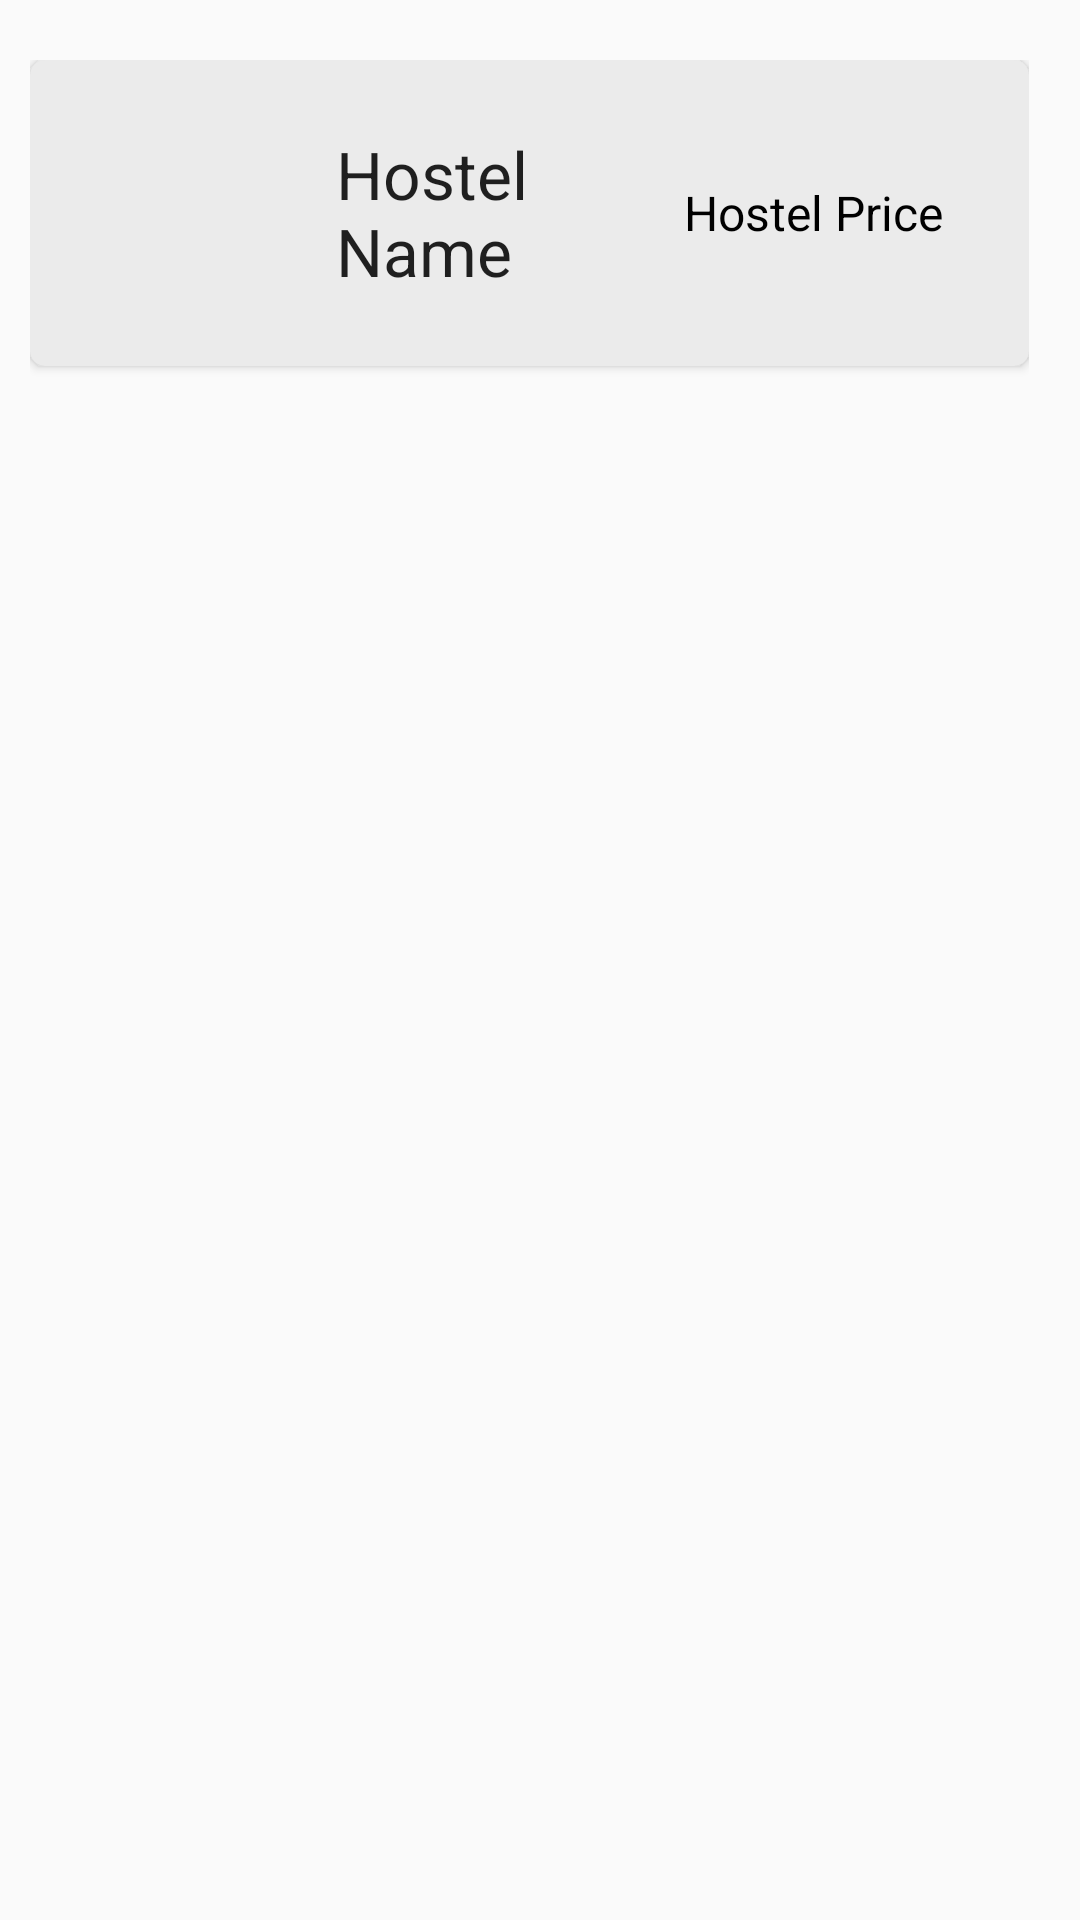

Reconstruct the res/layout file that produces this screen, plus the resources it refers to.
<!-- AndroidManifest.xml: application theme AppTheme -->
<!-- res/layout/hostellist.xml -->
<?xml version="1.0" encoding="utf-8"?>
<RelativeLayout xmlns:android="http://schemas.android.com/apk/res/android"
    xmlns:tools="http://schemas.android.com/tools"
    xmlns:app="http://schemas.android.com/apk/res-auto"
    android:orientation="vertical"
    android:layout_width="match_parent"
    android:layout_height="wrap_content"
    style="@style/Layout_Page"
    >

    <android.support.v7.widget.CardView
        android:layout_width="match_parent"
        android:layout_height="wrap_content"
        android:layout_marginBottom="5dp"
        app:cardCornerRadius="5dp"

        app:cardBackgroundColor="@color/card_view_each"
        >

     <RelativeLayout
         android:layout_width="match_parent"
         android:layout_height="wrap_content">

    <ImageView
        android:id="@+id/hostel_image"
        android:layout_width="90dp"
        android:layout_height="90dp"
        android:layout_centerVertical="true"
        android:layout_alignParentStart="true"
        android:layout_marginBottom="6dp"
        android:layout_marginStart="4dp"
        android:layout_marginTop="6dp"
        android:scaleType="centerInside"
        tools:src="@mipmap/ic_launcher"
        android:contentDescription="@string/hostel_image"
        android:layout_marginLeft="3dp"
        android:layout_alignParentLeft="true" />

    <TextView
        android:id="@+id/hostel_name"
        android:layout_width="100dp"
        android:layout_height="wrap_content"
        android:layout_centerVertical="true"
        android:layout_toRightOf="@+id/hostel_image"
        android:layout_marginLeft="8dp"
        android:layout_marginRight="8dp"
        android:text="@string/hostel_name"
        android:textAppearance="@style/Base.TextAppearance.AppCompat.Large"/>

    <TextView
        android:id="@+id/hostel_price"
        android:layout_width="100dp"
        android:layout_height="wrap_content"
        android:layout_centerVertical="true"
        android:layout_marginLeft="8dp"
        android:layout_toRightOf="@+id/hostel_name"
        android:text="@string/hostel_price"
        style="@style/Text_Edit"
        />

    <ImageView
        android:id="@+id/hostel_fav"
        android:layout_width="40dp"
        android:layout_height="40dp"
        tools:src="@mipmap/ic_favorite_black_24dp"
        android:paddingRight="4dp"
        android:layout_centerVertical="true"

        android:layout_toRightOf="@+id/hostel_price"
        android:layout_alignParentRight="true"
        android:layout_alignParentEnd="true" />

     </RelativeLayout>
    </android.support.v7.widget.CardView>


</RelativeLayout>
<!-- resources referenced by this layout -->
<resources>
  <color name="card_view_each">#EBEBEB</color>
  <string name="hostel_image">Hostel Image</string>
  <string name="hostel_name">Hostel Name</string>
  <string name="hostel_price">Hostel Price</string>
  <style name="Layout_Page">
          <item name="android:paddingTop">@dimen/layout_padding_top</item>
          <item name="android:paddingLeft">@dimen/layout_padding_left</item>
          <item name="android:paddingRight">17dp</item>
      </style>
  <style name="Text_Edit">
          <item name="android:textColor">#000000</item>
          <item name="android:textSize">16sp</item>
      </style>
  <style name="AppTheme" parent="Theme.AppCompat.Light.DarkActionBar">
          
          <item name="colorPrimary">@color/colorPrimary</item>
          <item name="colorPrimaryDark">@color/colorPrimaryDark</item>
          <item name="colorAccent">@color/colorAccent</item>
      </style>
  <dimen name="layout_padding_top">20dp</dimen>
  <dimen name="layout_padding_left">10dp</dimen>
  <color name="colorPrimary">#00994D</color>
  <color name="colorPrimaryDark">#006633</color>
  <color name="colorAccent">#FF4081</color>
</resources>
